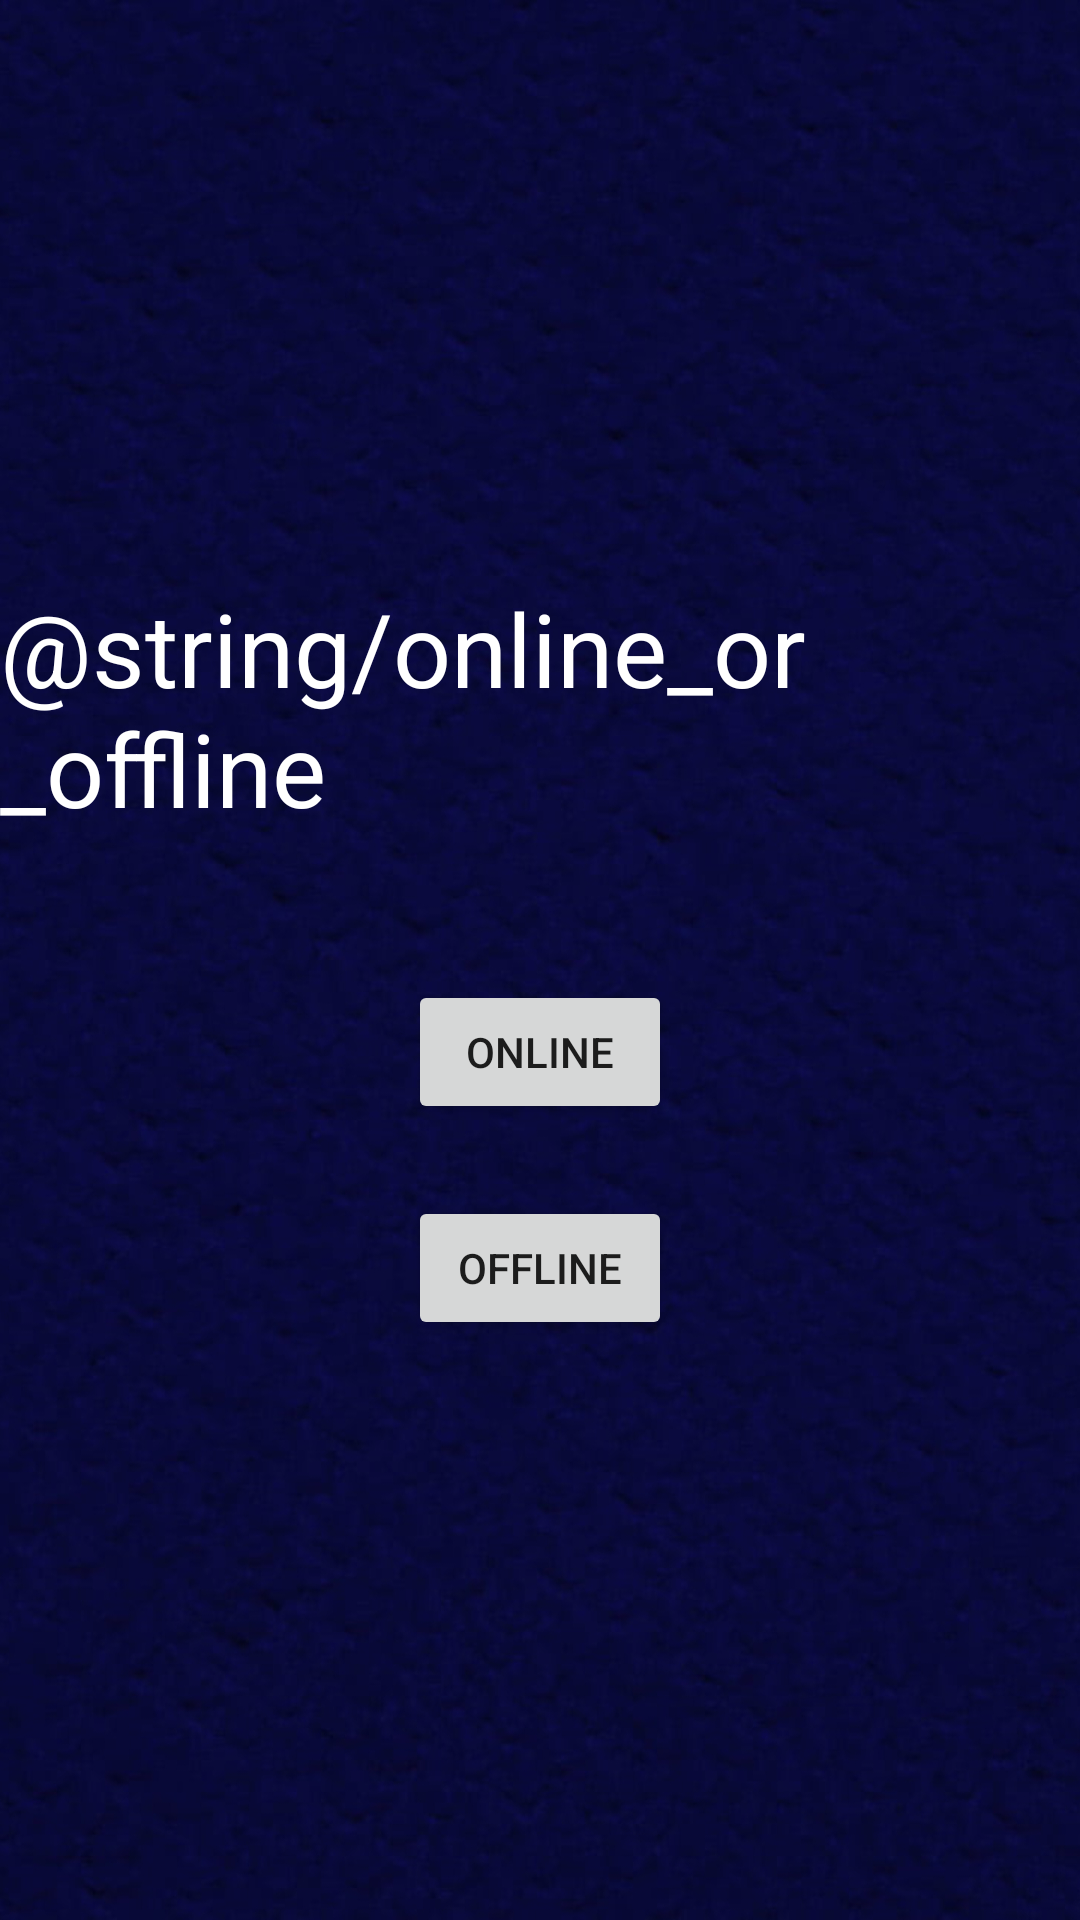

Write the Android layout XML for this screen, with the resource values it uses.
<!-- AndroidManifest.xml: application theme Theme.TicTacToe -->
<!-- res/layout/activity_home_screen.xml -->
<?xml version="1.0" encoding="utf-8"?>
<androidx.constraintlayout.widget.ConstraintLayout
    xmlns:android="http://schemas.android.com/apk/res/android"
    xmlns:tools="http://schemas.android.com/tools"
    xmlns:app="http://schemas.android.com/apk/res-auto"
    android:layout_width="match_parent"
    android:layout_height="match_parent"
    tools:context=".HomeScreenActivity"
    android:background="@drawable/background">

  <androidx.constraintlayout.widget.ConstraintLayout
      android:layout_width="wrap_content"
      android:layout_height="wrap_content"
      android:layout_marginStart="32dp"
      android:layout_marginTop="32dp"
      android:layout_marginEnd="32dp"
      android:layout_marginBottom="32dp"
      app:layout_constraintBottom_toBottomOf="parent"
      app:layout_constraintEnd_toEndOf="parent"
      app:layout_constraintStart_toStartOf="parent"
      app:layout_constraintTop_toTopOf="parent">

    <TextView
        android:id="@+id/textView"
        android:layout_width="wrap_content"
        android:layout_height="wrap_content"
        android:text="@string/online_or_offline"
        android:textSize="34sp"
        android:textColor="@color/white"
        app:layout_constraintEnd_toEndOf="parent"
        app:layout_constraintHorizontal_bias="0.5"
        app:layout_constraintStart_toStartOf="parent"
        app:layout_constraintTop_toTopOf="parent" />

    <Button
        android:id="@+id/btnOnline"
        android:layout_width="wrap_content"
        android:layout_height="wrap_content"
        android:layout_marginTop="48dp"
        android:text="@string/online"
        app:layout_constraintEnd_toEndOf="parent"
        app:layout_constraintHorizontal_bias="0.5"
        app:layout_constraintStart_toStartOf="parent"
        app:layout_constraintTop_toBottomOf="@+id/textView" />

    <Button
        android:id="@+id/btnOffline"
        android:layout_width="wrap_content"
        android:layout_height="wrap_content"
        android:layout_marginTop="24dp"
        android:text="@string/offline"
        app:layout_constraintBottom_toBottomOf="parent"
        app:layout_constraintEnd_toEndOf="parent"
        app:layout_constraintStart_toStartOf="parent"
        app:layout_constraintTop_toBottomOf="@+id/btnOnline" />
  </androidx.constraintlayout.widget.ConstraintLayout>
</androidx.constraintlayout.widget.ConstraintLayout>
<!-- resources referenced by this layout -->
<resources>
  <color name="white">#FFFFFFFF</color>
  <!-- drawable background: jpg bitmap (drawable, 755031 bytes) -->
  <string name="offline">Offline</string>
  <string name="online">Online</string>
  <style name="Theme.TicTacToe" parent="Theme.MaterialComponents.DayNight.DarkActionBar">
          
          <item name="colorPrimary">@color/blue</item>
          <item name="colorPrimaryVariant">@color/blue</item>
          <item name="colorOnPrimary">@color/white</item>
          
          <item name="colorSecondary">@color/teal_200</item>
          <item name="colorSecondaryVariant">@color/teal_700</item>
          <item name="colorOnSecondary">@color/black</item>
          
          <item name="android:statusBarColor" tools:targetApi="l">?attr/colorPrimaryVariant</item>
          
  
      </style>
  <color name="teal_200">#FF03DAC5</color>
  <color name="teal_700">#FF018786</color>
  <color name="black">#FF000000</color>
</resources>
